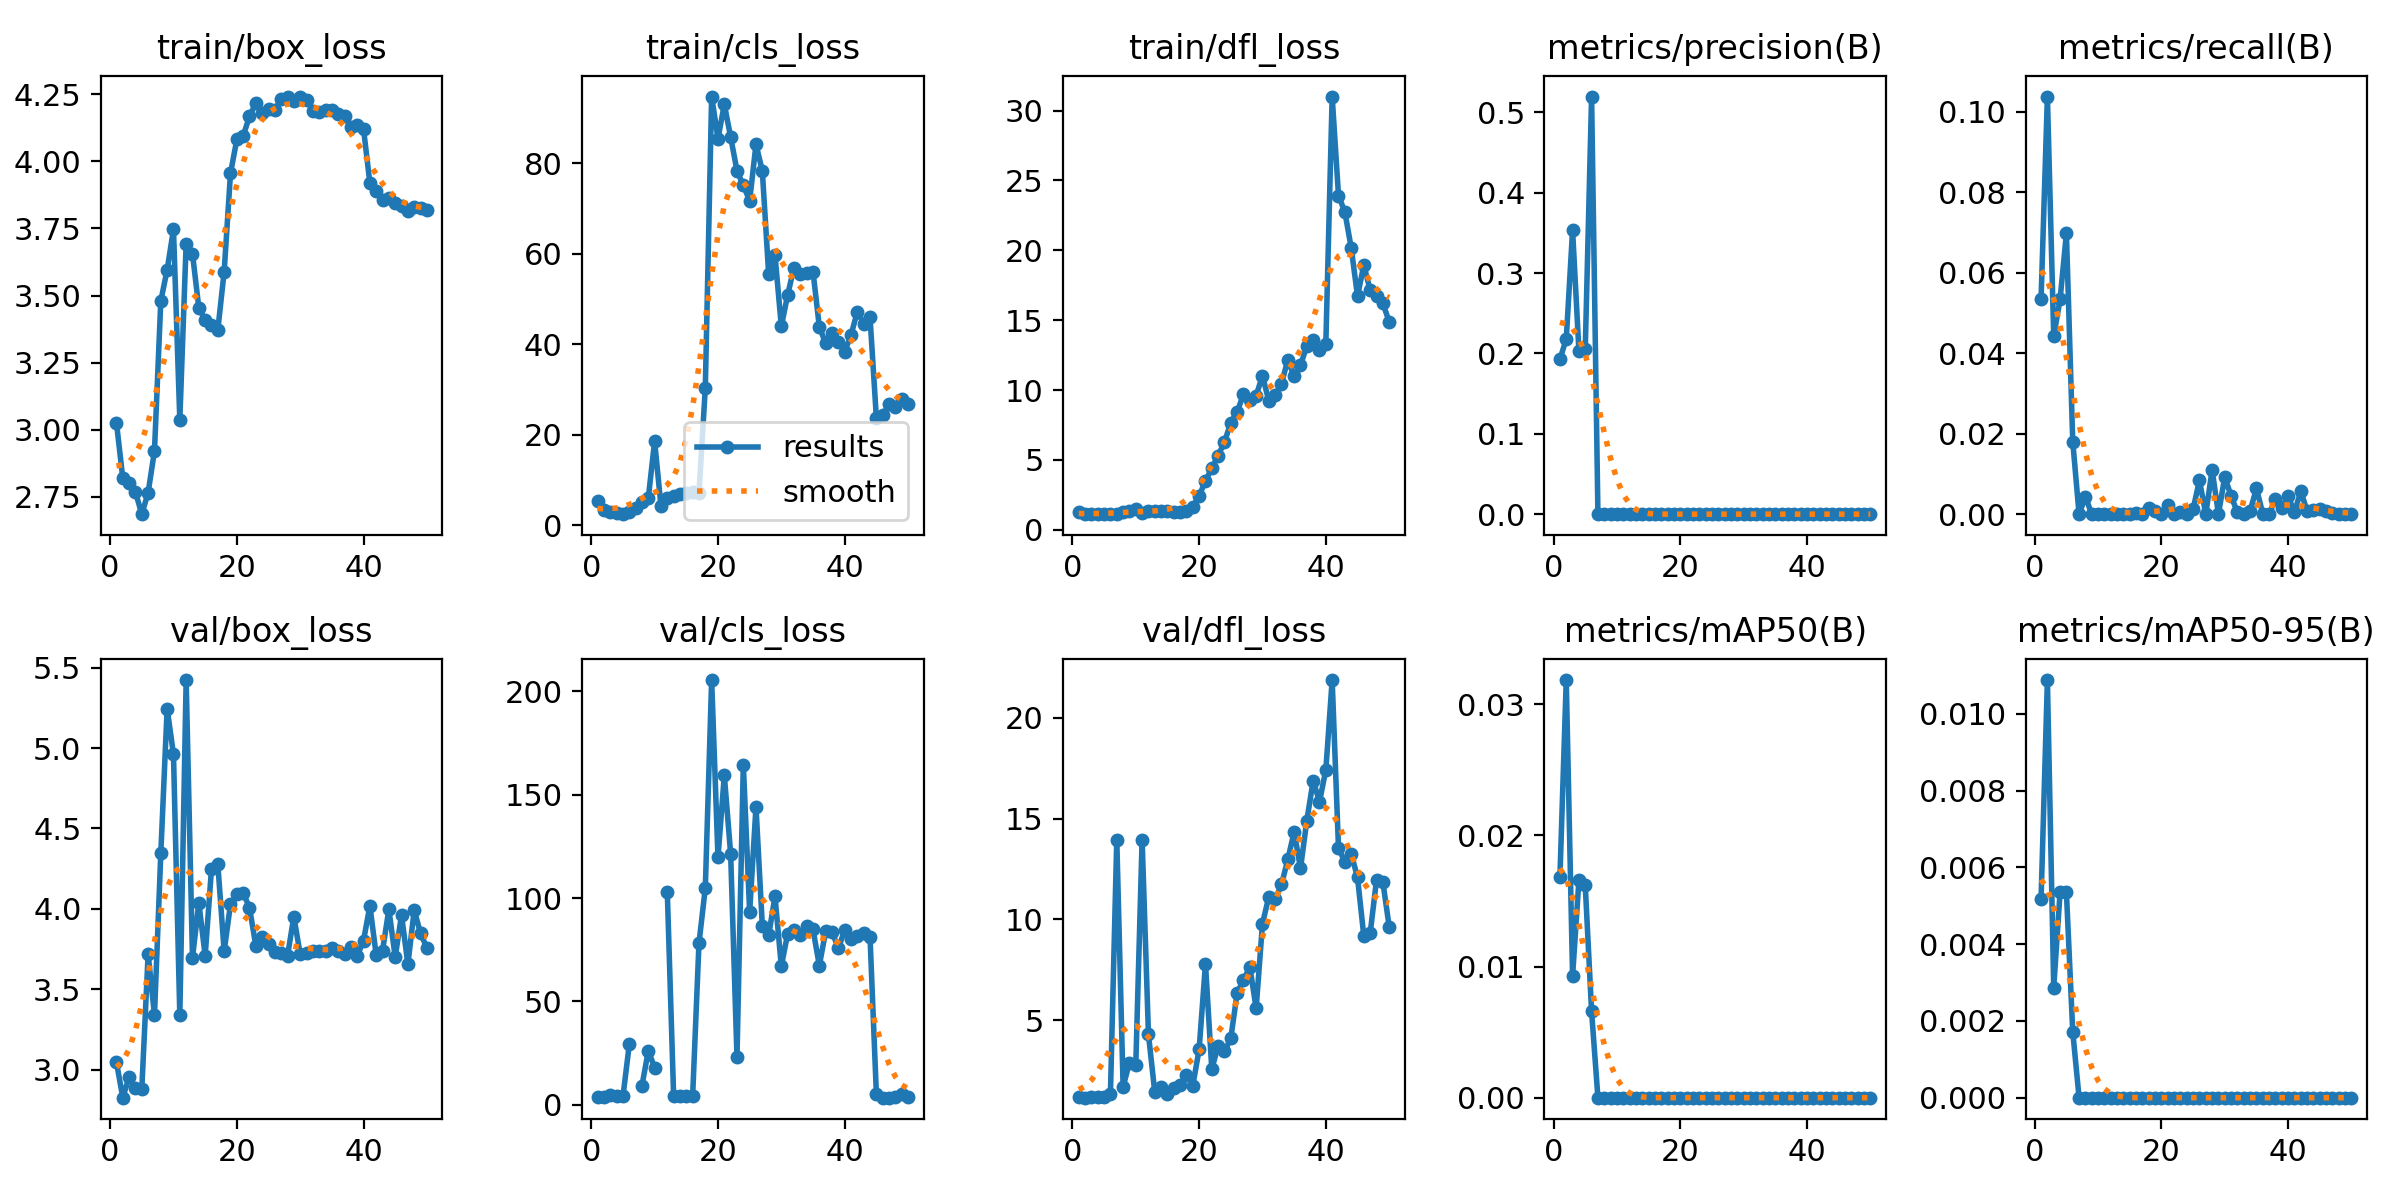

Source data for this figure (header and first rows):
epoch, time, train/box_loss, train/cls_loss, train/dfl_loss, metrics/precision(B), metrics/recall(B), metrics/mAP50(B), metrics/mAP50-95(B), val/box_loss, val/cls_loss, val/dfl_loss, lr/pg0, lr/pg1, lr/pg2, lr/pg3, lr/pg4, lr/pg5, lr/pg6, lr/pg7
1, 181.6, 3.026, 5.362, 1.243, 0.1927, 0.05342, 0.0168, 0.00517, 3.045, 3.827, 1.207, 0.009989, 0.00333, 0.009989, 0.00333, 0.009989, 0.00333, 0.009989, 0.00333
2, 320.4, 2.819, 3.37, 1.13, 0.218, 0.1037, 0.03184, 0.01088, 2.825, 3.785, 1.174, 0.01959, 0.006531, 0.01959, 0.006531, 0.01959, 0.006531, 0.01959, 0.006531
3, 443.7, 2.803, 2.818, 1.124, 0.3534, 0.04424, 0.00928, 0.00287, 2.955, 4.625, 1.211, 0.0288, 0.0096, 0.0288, 0.0096, 0.0288, 0.0096, 0.0288, 0.0096
4, 564.7, 2.768, 2.62, 1.119, 0.2033, 0.05333, 0.01658, 0.00535, 2.884, 4.042, 1.195, 0.02822, 0.009406, 0.02822, 0.009406, 0.02822, 0.009406, 0.02822, 0.009406
5, 685.6, 2.686, 2.433, 1.111, 0.2056, 0.06972, 0.01618, 0.00535, 2.88, 4.046, 1.196, 0.02762, 0.009208, 0.02762, 0.009208, 0.02762, 0.009208, 0.02762, 0.009208
6, 820.7, 2.766, 2.93, 1.112, 0.5197, 0.01804, 0.00657, 0.00172, 3.718, 29.17, 1.378, 0.02703, 0.00901, 0.02703, 0.00901, 0.02703, 0.00901, 0.02703, 0.00901
7, 962.7, 2.922, 3.764, 1.14, 0, 0, 0, 0, 3.339, inf, 13.96, 0.02644, 0.008812, 0.02644, 0.008812, 0.02644, 0.008812, 0.02644, 0.008812
8, 1087, 3.48, 5.175, 1.271, 4e-05, 0.00434, 0, 0, 4.345, 9.25, 1.708, 0.02584, 0.008614, 0.02584, 0.008614, 0.02584, 0.008614, 0.02584, 0.008614
9, 1212, 3.596, 5.994, 1.341, 0, 0, 0, 0, 5.246, 26.08, 2.915, 0.02525, 0.008416, 0.02525, 0.008416, 0.02525, 0.008416, 0.02525, 0.008416
10, 1336, 3.747, 18.56, 1.451, 0, 0, 0, 0, 4.961, 18.02, 2.784, 0.02465, 0.008218, 0.02465, 0.008218, 0.02465, 0.008218, 0.02465, 0.008218
11, 1557, 3.038, 4.234, 1.174, 0, 0, 0, 0, 3.339, inf, 13.96, 0.02406, 0.00802, 0.02406, 0.00802, 0.02406, 0.00802, 0.02406, 0.00802
12, 1816, 3.693, 6.077, 1.355, 0, 0, 0, 0, 5.423, 102.9, 4.316, 0.02347, 0.007822, 0.02347, 0.007822, 0.02347, 0.007822, 0.02347, 0.007822
13, 1936, 3.656, 6.41, 1.349, 0, 0, 0, 0, 3.696, 4.182, 1.439, 0.02287, 0.007624, 0.02287, 0.007624, 0.02287, 0.007624, 0.02287, 0.007624
14, 2052, 3.454, 6.837, 1.319, 0, 0, 0, 0, 4.038, 4.223, 1.706, 0.02228, 0.007426, 0.02228, 0.007426, 0.02228, 0.007426, 0.02228, 0.007426
15, 2168, 3.409, 7.102, 1.309, 0, 0, 0, 0, 3.709, 4.099, 1.37, 0.02168, 0.007228, 0.02168, 0.007228, 0.02168, 0.007228, 0.02168, 0.007228
16, 2292, 3.389, 7.25, 1.288, 0, 0.00019, 0, 0, 4.248, 4.188, 1.671, 0.02109, 0.00703, 0.02109, 0.00703, 0.02109, 0.00703, 0.02109, 0.00703
17, 2418, 3.372, 7.094, 1.283, 0, 0.0001, 0, 0, 4.278, 78.2, 1.795, 0.0205, 0.006832, 0.0205, 0.006832, 0.0205, 0.006832, 0.0205, 0.006832
18, 2678, 3.589, 30.32, 1.357, 4e-05, 0.00154, 0, 0, 3.736, 104.8, 2.283, 0.0199, 0.006634, 0.0199, 0.006634, 0.0199, 0.006634, 0.0199, 0.006634
19, 2939, 3.956, 94.73, 1.644, 1e-05, 0.00089, 0, 0, 4.03, 205.5, 1.773, 0.01931, 0.006436, 0.01931, 0.006436, 0.01931, 0.006436, 0.01931, 0.006436
20, 3200, 4.082, 85.44, 2.403, 0, 0, 0, 0, 4.091, 119.7, 3.564, 0.01871, 0.006238, 0.01871, 0.006238, 0.01871, 0.006238, 0.01871, 0.006238
21, 3462, 4.094, 93, 3.517, 2e-05, 0.00224, 0, 0, 4.1, 159.4, 7.802, 0.01812, 0.00604, 0.01812, 0.00604, 0.01812, 0.00604, 0.01812, 0.00604
22, 3724, 4.168, 85.77, 4.381, 1e-05, 0.00012, 0, 0, 4.006, 121.3, 2.583, 0.01753, 0.005842, 0.01753, 0.005842, 0.01753, 0.005842, 0.01753, 0.005842
23, 3984, 4.216, 78.36, 5.305, 0, 0.00044, 0, 0, 3.77, 23.07, 3.749, 0.01693, 0.005644, 0.01693, 0.005644, 0.01693, 0.005644, 0.01693, 0.005644
24, 4245, 4.18, 75.09, 6.277, 0, 0, 0, 0, 3.824, 164.6, 3.462, 0.01634, 0.005446, 0.01634, 0.005446, 0.01634, 0.005446, 0.01634, 0.005446
25, 4506, 4.195, 71.73, 7.66, 1e-05, 0.00128, 0, 0, 3.782, 93.22, 4.118, 0.01574, 0.005248, 0.01574, 0.005248, 0.01574, 0.005248, 0.01574, 0.005248
26, 4768, 4.191, 84.18, 8.432, 9e-05, 0.00839, 1e-05, 0, 3.732, 144.1, 6.366, 0.01515, 0.00505, 0.01515, 0.00505, 0.01515, 0.00505, 0.01515, 0.00505
27, 5029, 4.233, 78.28, 9.685, 0, 0, 0, 0, 3.724, 86.58, 6.99, 0.01456, 0.004852, 0.01456, 0.004852, 0.01456, 0.004852, 0.01456, 0.004852
28, 5288, 4.239, 55.5, 9.318, 1e-05, 0.01101, 0, 0, 3.707, 81.94, 7.661, 0.01396, 0.004654, 0.01396, 0.004654, 0.01396, 0.004654, 0.01396, 0.004654
29, 5549, 4.225, 59.69, 9.588, 0, 5e-05, 0, 0, 3.952, 100.8, 5.6, 0.01337, 0.004456, 0.01337, 0.004456, 0.01337, 0.004456, 0.01337, 0.004456
30, 5810, 4.242, 43.94, 11.03, 9e-05, 0.00926, 1e-05, 0, 3.718, 67, 9.79, 0.01277, 0.004258, 0.01277, 0.004258, 0.01277, 0.004258, 0.01277, 0.004258
31, 6070, 4.229, 50.91, 9.215, 4e-05, 0.00449, 0, 0, 3.723, 82.78, 11.12, 0.01218, 0.00406, 0.01218, 0.00406, 0.01218, 0.00406, 0.01218, 0.00406
32, 6330, 4.19, 56.94, 9.62, 0, 0.00044, 0, 0, 3.736, 84.54, 10.99, 0.01159, 0.003862, 0.01159, 0.003862, 0.01159, 0.003862, 0.01159, 0.003862
33, 6592, 4.184, 55.42, 10.45, 0, 5e-05, 0, 0, 3.741, 81.9, 11.74, 0.01099, 0.003664, 0.01099, 0.003664, 0.01099, 0.003664, 0.01099, 0.003664
34, 6852, 4.192, 55.78, 12.16, 1e-05, 0.0008, 0, 0, 3.74, 86.5, 12.97, 0.0104, 0.003466, 0.0104, 0.003466, 0.0104, 0.003466, 0.0104, 0.003466
35, 7112, 4.191, 56.02, 10.98, 7e-05, 0.00639, 0, 0, 3.753, 84.82, 14.35, 0.009804, 0.003268, 0.009804, 0.003268, 0.009804, 0.003268, 0.009804, 0.003268
36, 7372, 4.176, 43.83, 11.78, 0, 0.0001, 0, 0, 3.735, 67.37, 12.53, 0.00921, 0.00307, 0.00921, 0.00307, 0.00921, 0.00307, 0.00921, 0.00307
37, 7633, 4.17, 40.22, 13.15, 0, 5e-05, 0, 0, 3.717, 83.94, 14.9, 0.008616, 0.002872, 0.008616, 0.002872, 0.008616, 0.002872, 0.008616, 0.002872
38, 7893, 4.127, 42.44, 13.56, 6e-05, 0.00369, 0, 0, 3.765, 83.69, 16.88, 0.008022, 0.002674, 0.008022, 0.002674, 0.008022, 0.002674, 0.008022, 0.002674
39, 8154, 4.136, 40.57, 12.84, 2e-05, 0.00162, 0, 0, 3.707, 75.76, 15.84, 0.007428, 0.002476, 0.007428, 0.002476, 0.007428, 0.002476, 0.007428, 0.002476
40, 8417, 4.121, 38.36, 13.32, 5e-05, 0.00444, 0, 0, 3.802, 84.35, 17.4, 0.006834, 0.002278, 0.006834, 0.002278, 0.006834, 0.002278, 0.006834, 0.002278
41, 8691, 3.919, 42.05, 31.01, 0, 0.00051, 0, 0, 4.019, 80.41, 21.86, 0.00624, 0.00208, 0.00624, 0.00208, 0.00624, 0.00208, 0.00624, 0.00208
42, 8954, 3.889, 47.18, 23.92, 0, 0.00569, 0, 0, 3.712, 81.69, 13.53, 0.005646, 0.001882, 0.005646, 0.001882, 0.005646, 0.001882, 0.005646, 0.001882
43, 9216, 3.858, 44.57, 22.75, 1e-05, 0.0008, 0, 0, 3.74, 83.04, 12.86, 0.005052, 0.001684, 0.005052, 0.001684, 0.005052, 0.001684, 0.005052, 0.001684
44, 9476, 3.863, 45.97, 20.2, 1e-05, 0.00104, 0, 0, 3.997, 81.31, 13.26, 0.004458, 0.001486, 0.004458, 0.001486, 0.004458, 0.001486, 0.004458, 0.001486
45, 9737, 3.846, 23.78, 16.73, 1e-05, 0.00118, 0, 0, 3.701, 5.363, 12.09, 0.003864, 0.001288, 0.003864, 0.001288, 0.003864, 0.001288, 0.003864, 0.001288
46, 9999, 3.835, 24.28, 18.95, 1e-05, 0.00072, 0, 0, 3.961, 3.443, 9.164, 0.00327, 0.00109, 0.00327, 0.00109, 0.00327, 0.00109, 0.00327, 0.00109
47, 10258, 3.817, 26.72, 17.14, 0, 0.00029, 0, 0, 3.655, 3.468, 9.315, 0.002676, 0.000892, 0.002676, 0.000892, 0.002676, 0.000892, 0.002676, 0.000892
48, 10520, 3.832, 26.18, 16.74, 0, 0.00014, 0, 0, 3.991, 3.6, 11.95, 0.002082, 0.000694, 0.002082, 0.000694, 0.002082, 0.000694, 0.002082, 0.000694
49, 10781, 3.825, 27.8, 16.21, 0, 0.00012, 0, 0, 3.848, 5.147, 11.87, 0.001488, 0.000496, 0.001488, 0.000496, 0.001488, 0.000496, 0.001488, 0.000496
50, 11042, 3.818, 26.75, 14.89, 0, 0.00012, 0, 0, 3.757, 3.611, 9.643, 0.000894, 0.000298, 0.000894, 0.000298, 0.000894, 0.000298, 0.000894, 0.000298
